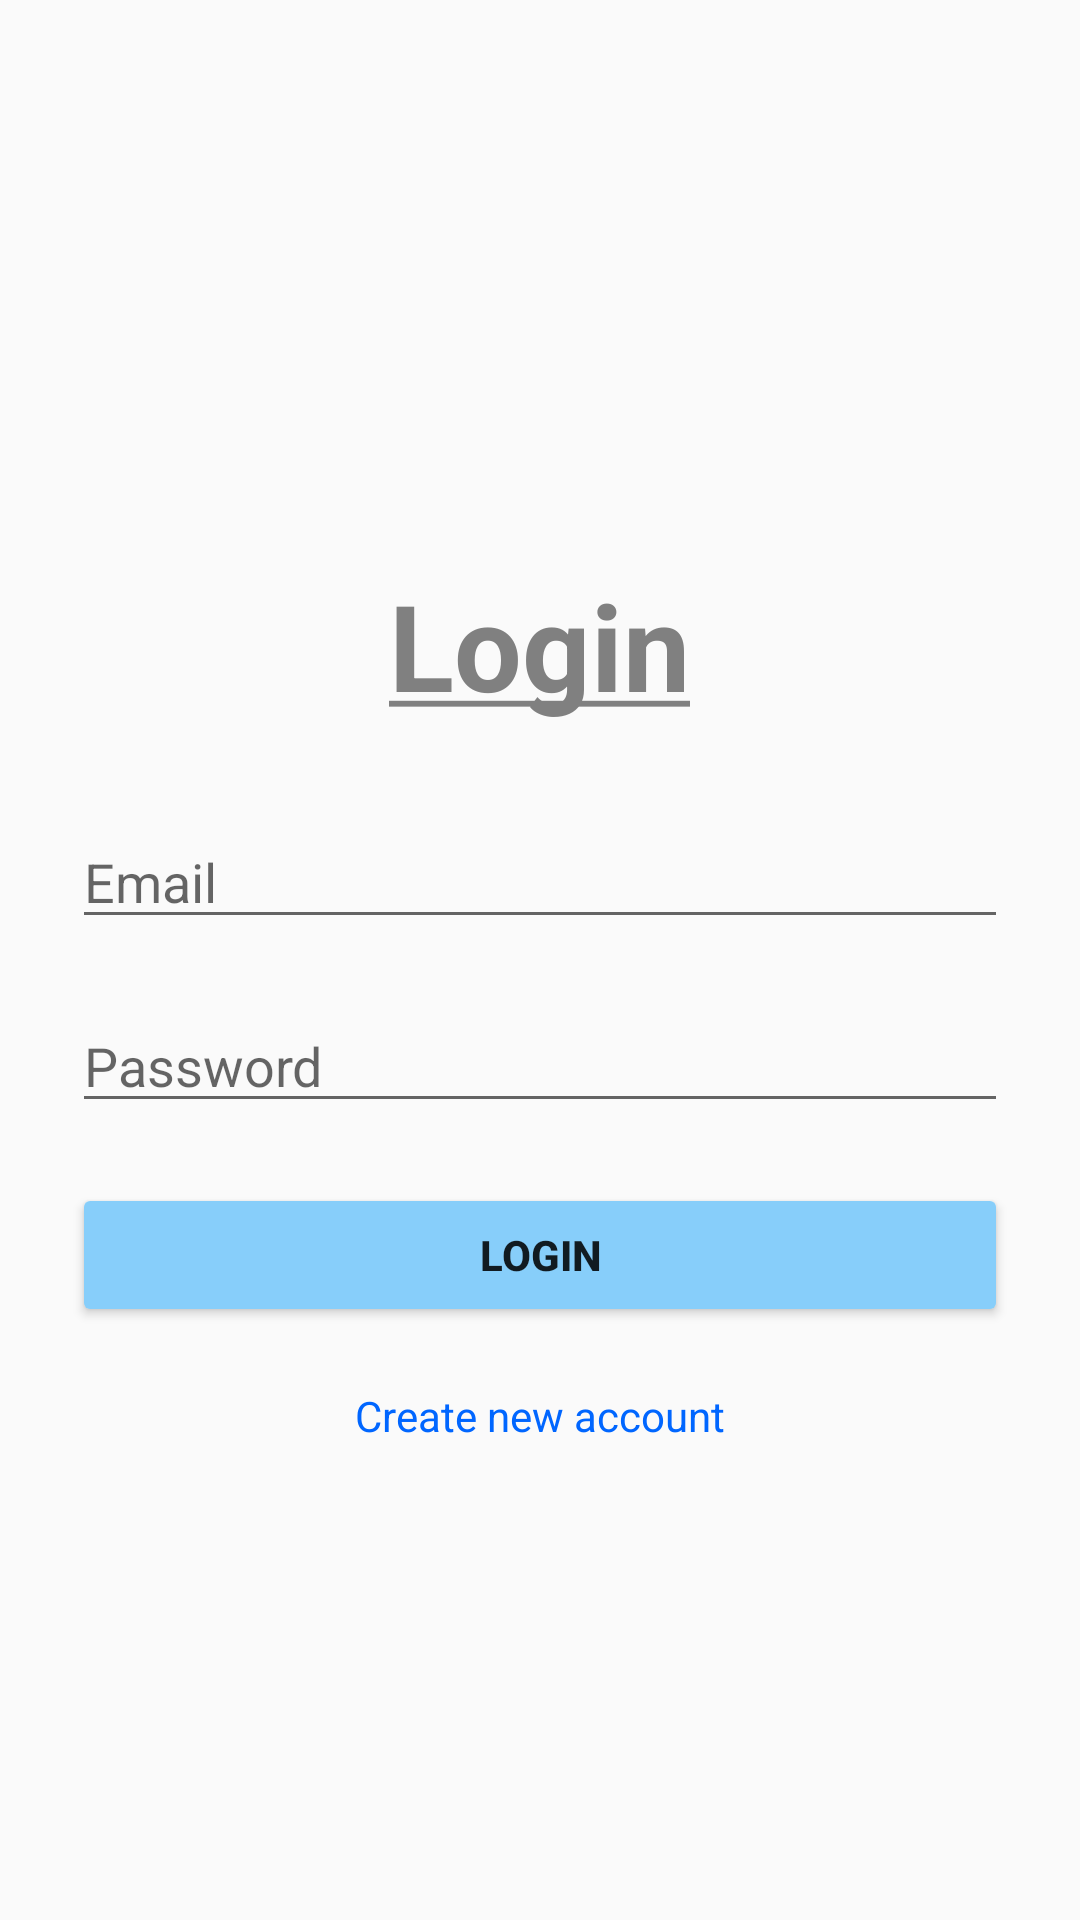

Produce the Android XML layout that renders to this screen, including the resource entries it uses.
<!-- AndroidManifest.xml: application theme Theme.AppCompat.Light.NoActionBar -->
<!-- res/layout/activity_login.xml -->
<LinearLayout xmlns:android="http://schemas.android.com/apk/res/android"
    android:orientation="vertical"
    android:padding="24dp"
    android:gravity="center"
    android:layout_width="match_parent"
    android:layout_height="match_parent">

    <TextView
        android:layout_width="wrap_content"
        android:layout_height="wrap_content"
        android:text="@string/login"
        android:textSize="40sp"
        android:textStyle="bold"
        android:layout_margin="30dp"
        android:textColor="@color/black" />

    <EditText
        android:id="@+id/email"
        android:hint="Email"
        android:layout_width="match_parent"
        android:layout_height="wrap_content"
        android:layout_marginBottom="20dp"/>

    <EditText
        android:id="@+id/password"
        android:hint="Password"
        android:layout_width="match_parent"
        android:layout_height="wrap_content"
        android:layout_marginBottom="20dp"/>

    <Button
        android:id="@+id/loginBtn"
        android:text="Login"
        android:layout_width="match_parent"
        android:layout_height="wrap_content"
        android:textStyle="bold"
        android:backgroundTint="@color/lightBlue"/>

    <TextView
        android:id="@+id/goSignup"
        android:text="Create new account"
        android:textColor="#0066FF"
        android:paddingTop="20dp"
        android:layout_width="wrap_content"
        android:layout_height="wrap_content"/>

</LinearLayout>
<!-- resources referenced by this layout -->
<resources>
  <color name="black">#808080</color>
  <color name="lightBlue">#87CEFA</color>
  <string name="login"><u>Login</u></string>
</resources>
